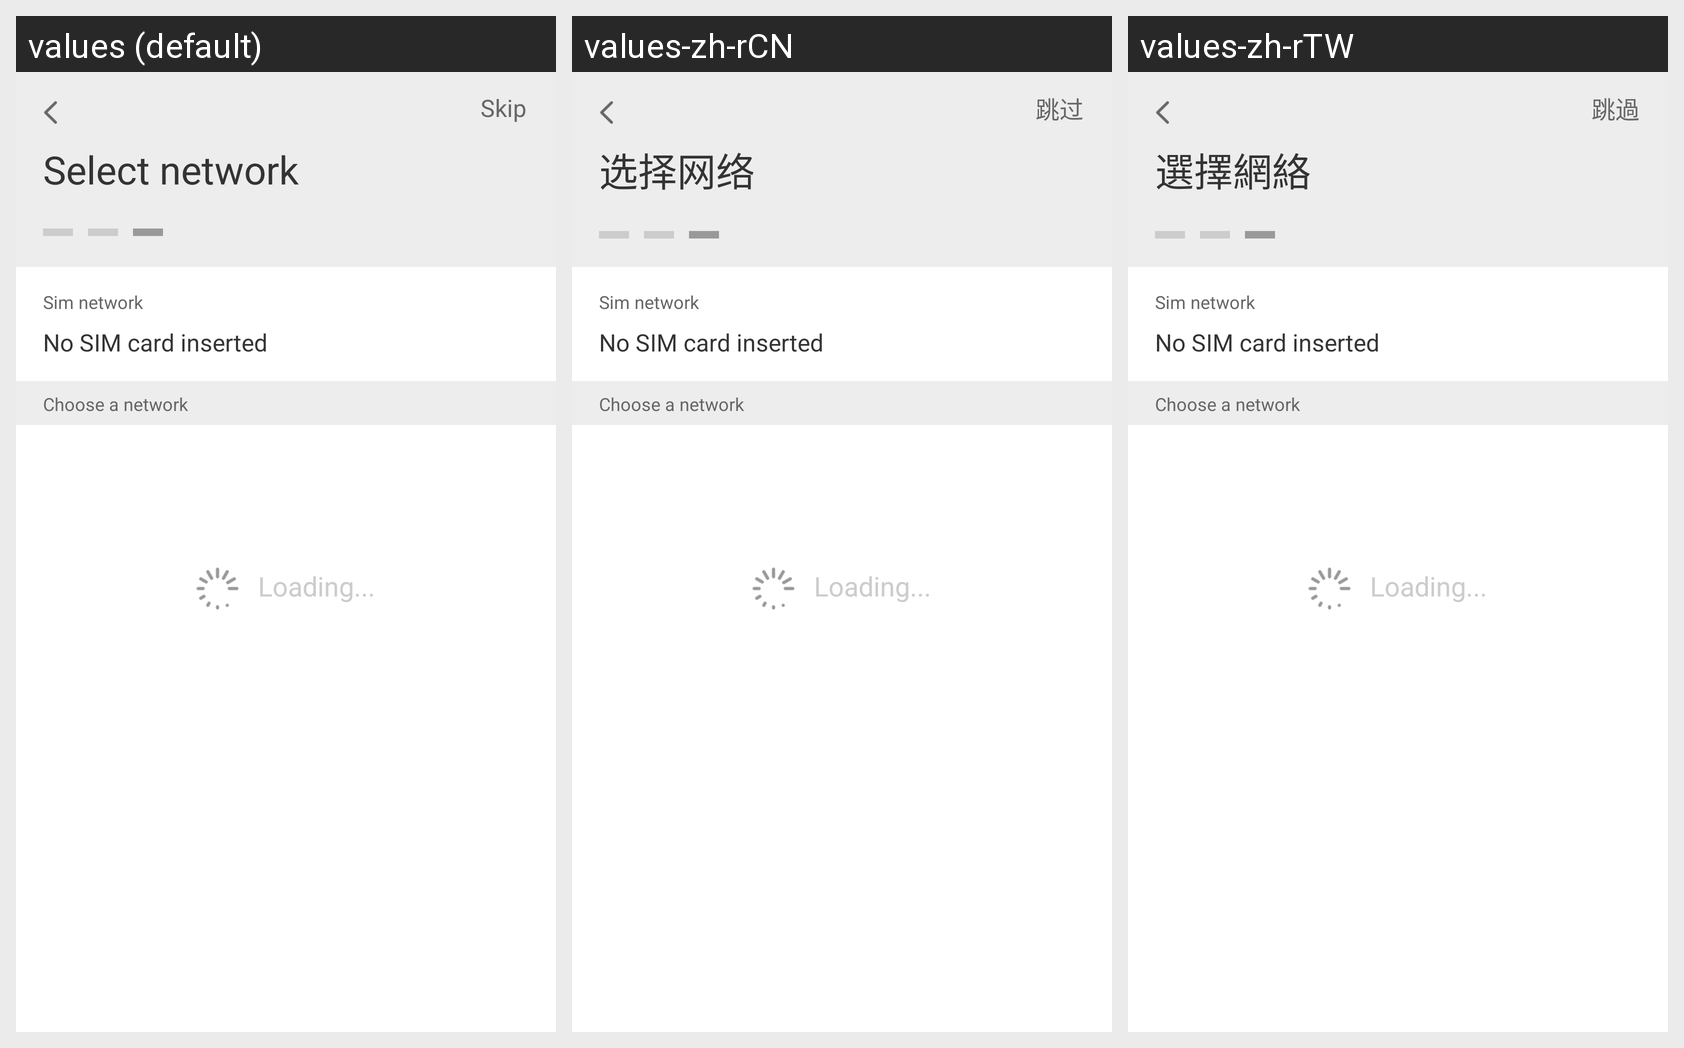

For this localized Android screen grid, give each drawn string resource with its value in every locale shown.
Android screen res/layout/activity_wifi_settings.xml rendered under 3 locales, left to right: values (default), values-zh-rCN, values-zh-rTW. Device: Nexus 5 (rendered at 1080×1920; each locale shown at half size, 540×960, under a caption strip naming it); theme AppTheme.
Strings drawn on this screen, with the default value and each locale's value (text and hints the layout hard-codes, and strings that could not be matched under every locale, appear in the picture but are not listed):

skip_button_text
  values: Skip
  values-zh-rCN: 跳过
  values-zh-rTW: 跳過

wifi_title_text
  values: Select network
  values-zh-rCN: 选择网络
  values-zh-rTW: 選擇網絡

sim_network_title_text
  values: Sim network
  values-zh-rCN: Sim network  [not translated; the default value is used]
  values-zh-rTW: Sim network  [not translated; the default value is used]

sim_network_value_text
  values: No SIM card inserted
  values-zh-rCN: No SIM card inserted  [not translated; the default value is used]
  values-zh-rTW: No SIM card inserted  [not translated; the default value is used]

wifi_lv_title_text
  values: Choose a network
  values-zh-rCN: Choose a network  [not translated; the default value is used]
  values-zh-rTW: Choose a network  [not translated; the default value is used]

wifi_loading_text
  values: Loading...
  values-zh-rCN: Loading...  [not translated; the default value is used]
  values-zh-rTW: Loading...  [not translated; the default value is used]
